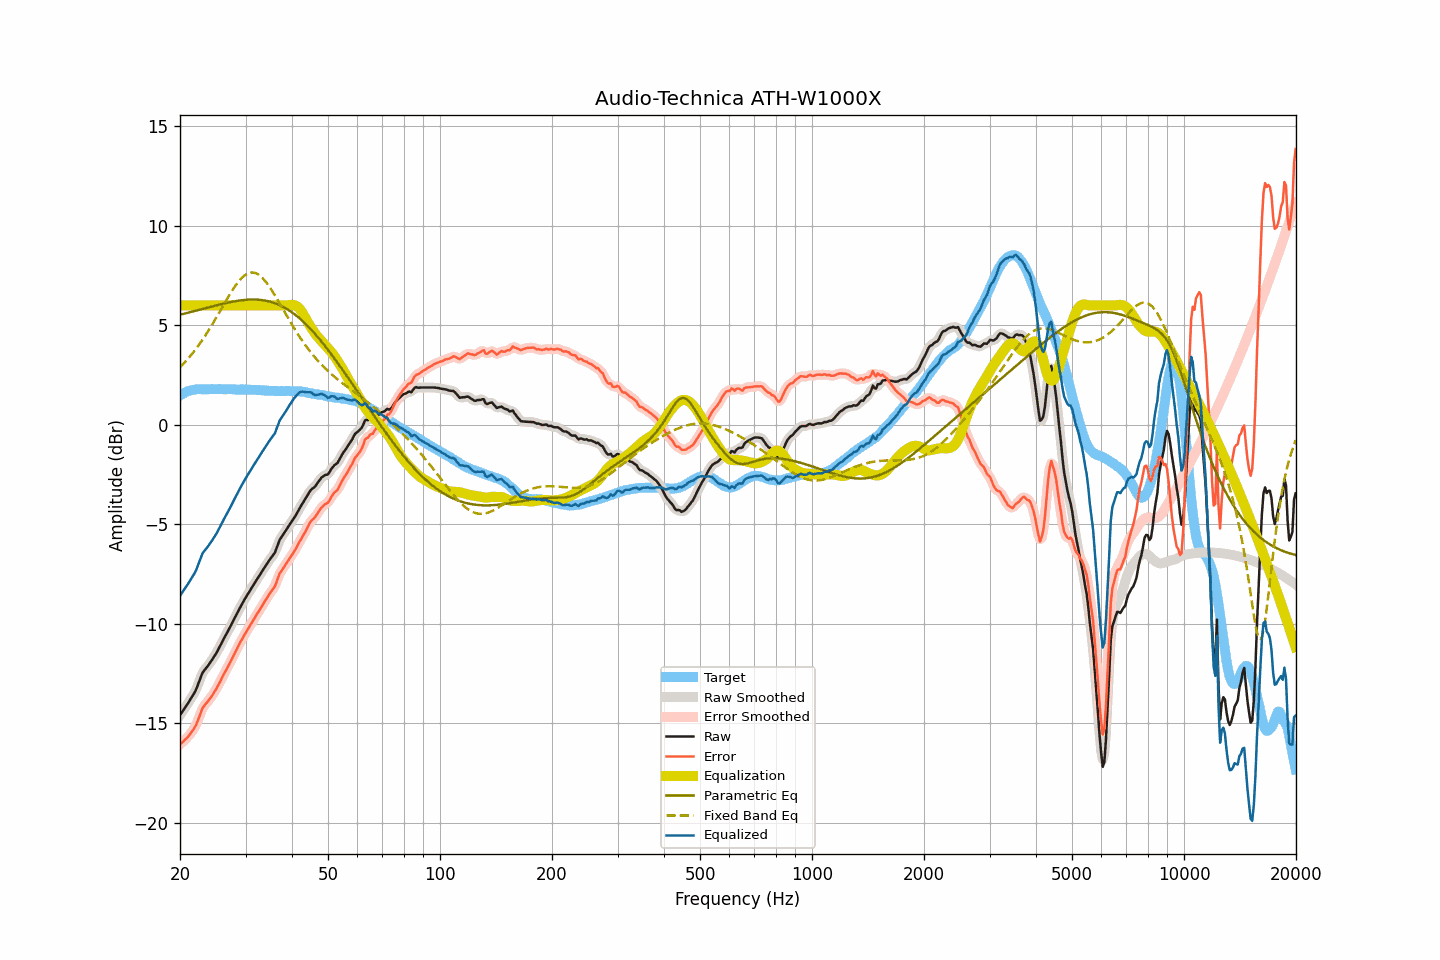

Source data for this figure (header and first rows):
frequency, raw, smoothed, error, error_smoothed, equalization, parametric_eq, fixed_band_eq, equalized_raw, equalized_smoothed, target
20.00, -14.60, -14.60, -16.07, -16.07, 6.00, 5.53, 2.88, -8.60, -8.60, 1.47
20.20, -14.48, -14.48, -16.00, -16.00, 6.00, 5.55, 2.97, -8.48, -8.48, 1.52
20.40, -14.36, -14.36, -15.93, -15.93, 6.00, 5.57, 3.05, -8.36, -8.36, 1.57
20.61, -14.24, -14.24, -15.84, -15.85, 6.00, 5.59, 3.14, -8.24, -8.24, 1.60
20.81, -14.12, -14.12, -15.77, -15.77, 6.00, 5.61, 3.23, -8.12, -8.12, 1.65
21.02, -14.00, -14.00, -15.69, -15.68, 6.00, 5.63, 3.32, -8.00, -8.00, 1.69
21.23, -13.87, -13.87, -15.58, -15.58, 6.00, 5.65, 3.41, -7.87, -7.87, 1.71
21.44, -13.74, -13.74, -15.47, -15.47, 6.00, 5.67, 3.51, -7.74, -7.74, 1.73
21.66, -13.61, -13.61, -15.36, -15.36, 6.00, 5.69, 3.61, -7.61, -7.61, 1.75
21.87, -13.48, -13.47, -15.24, -15.24, 6.00, 5.72, 3.72, -7.48, -7.47, 1.76
22.09, -13.32, -13.31, -15.10, -15.08, 6.00, 5.74, 3.82, -7.32, -7.31, 1.78
22.31, -13.11, -13.11, -14.89, -14.90, 6.00, 5.76, 3.93, -7.11, -7.11, 1.79
22.54, -12.90, -12.89, -14.69, -14.68, 6.00, 5.78, 4.04, -6.90, -6.89, 1.79
22.76, -12.68, -12.68, -14.46, -14.46, 6.00, 5.80, 4.16, -6.68, -6.68, 1.79
22.99, -12.47, -12.50, -14.25, -14.28, 6.00, 5.82, 4.27, -6.47, -6.50, 1.78
23.22, -12.36, -12.36, -14.13, -14.13, 6.00, 5.84, 4.40, -6.36, -6.36, 1.78
23.45, -12.26, -12.25, -14.03, -14.03, 6.00, 5.87, 4.52, -6.26, -6.25, 1.78
23.69, -12.16, -12.16, -13.94, -13.94, 6.00, 5.89, 4.64, -6.16, -6.16, 1.78
23.92, -12.05, -12.05, -13.83, -13.84, 6.00, 5.91, 4.77, -6.05, -6.05, 1.78
24.16, -11.94, -11.94, -13.73, -13.73, 6.00, 5.93, 4.90, -5.94, -5.94, 1.79
24.40, -11.82, -11.82, -13.62, -13.61, 6.00, 5.95, 5.04, -5.82, -5.82, 1.80
24.65, -11.69, -11.69, -13.48, -13.49, 6.00, 5.97, 5.17, -5.69, -5.69, 1.79
24.89, -11.57, -11.56, -13.36, -13.35, 6.00, 5.99, 5.31, -5.57, -5.56, 1.79
25.14, -11.43, -11.42, -13.22, -13.21, 6.00, 6.01, 5.45, -5.43, -5.42, 1.79
25.39, -11.27, -11.27, -13.06, -13.07, 6.00, 6.03, 5.59, -5.27, -5.27, 1.80
25.65, -11.12, -11.12, -12.92, -12.91, 6.00, 6.05, 5.73, -5.12, -5.12, 1.80
25.91, -10.96, -10.96, -12.75, -12.75, 6.00, 6.07, 5.87, -4.96, -4.96, 1.79
26.16, -10.80, -10.80, -12.58, -12.59, 6.00, 6.09, 6.01, -4.80, -4.80, 1.79
26.43, -10.65, -10.65, -12.43, -12.43, 6.00, 6.11, 6.15, -4.65, -4.65, 1.78
26.69, -10.50, -10.50, -12.28, -12.29, 6.00, 6.13, 6.29, -4.50, -4.50, 1.78
26.96, -10.35, -10.35, -12.14, -12.14, 6.00, 6.14, 6.43, -4.35, -4.35, 1.79
27.23, -10.20, -10.20, -11.99, -11.99, 6.00, 6.16, 6.56, -4.20, -4.20, 1.79
27.50, -10.04, -10.04, -11.83, -11.83, 6.00, 6.18, 6.69, -4.04, -4.04, 1.79
27.77, -9.88, -9.88, -11.65, -11.66, 6.00, 6.19, 6.82, -3.88, -3.88, 1.78
28.05, -9.72, -9.72, -11.49, -11.49, 6.00, 6.21, 6.94, -3.72, -3.72, 1.78
28.33, -9.57, -9.56, -11.33, -11.33, 6.00, 6.22, 7.05, -3.57, -3.56, 1.76
28.62, -9.41, -9.41, -11.17, -11.17, 6.00, 6.23, 7.16, -3.41, -3.41, 1.76
28.90, -9.25, -9.25, -11.02, -11.02, 6.00, 6.24, 7.26, -3.25, -3.25, 1.77
29.19, -9.10, -9.10, -10.86, -10.87, 6.00, 6.26, 7.35, -3.10, -3.10, 1.76
29.48, -8.96, -8.95, -10.74, -10.72, 6.00, 6.27, 7.43, -2.96, -2.95, 1.78
29.78, -8.81, -8.81, -10.58, -10.58, 6.00, 6.27, 7.50, -2.81, -2.81, 1.77
30.08, -8.67, -8.67, -10.44, -10.44, 6.00, 6.28, 7.56, -2.67, -2.67, 1.77
30.38, -8.54, -8.54, -10.30, -10.30, 6.00, 6.29, 7.60, -2.54, -2.54, 1.76
30.68, -8.41, -8.41, -10.17, -10.17, 6.00, 6.29, 7.63, -2.41, -2.41, 1.76
30.99, -8.28, -8.28, -10.04, -10.04, 6.00, 6.29, 7.65, -2.28, -2.28, 1.76
31.30, -8.15, -8.15, -9.91, -9.91, 6.00, 6.30, 7.65, -2.15, -2.15, 1.76
31.61, -8.02, -8.02, -9.77, -9.77, 6.00, 6.30, 7.65, -2.02, -2.02, 1.75
31.93, -7.89, -7.89, -9.64, -9.64, 6.00, 6.29, 7.62, -1.89, -1.89, 1.75
32.24, -7.76, -7.76, -9.50, -9.51, 6.00, 6.29, 7.59, -1.76, -1.76, 1.74
32.57, -7.64, -7.63, -9.39, -9.38, 6.00, 6.28, 7.54, -1.64, -1.63, 1.75
32.89, -7.51, -7.51, -9.25, -9.25, 6.00, 6.28, 7.48, -1.51, -1.51, 1.74
33.22, -7.38, -7.38, -9.11, -9.12, 6.00, 6.27, 7.40, -1.38, -1.38, 1.73
33.55, -7.26, -7.25, -8.99, -8.98, 6.00, 6.26, 7.32, -1.26, -1.25, 1.73
33.89, -7.13, -7.13, -8.84, -8.85, 6.00, 6.24, 7.22, -1.13, -1.13, 1.72
34.23, -7.01, -7.00, -8.73, -8.72, 6.00, 6.23, 7.12, -1.01, -1.00, 1.72
34.57, -6.88, -6.88, -8.59, -8.59, 6.00, 6.21, 7.01, -0.88, -0.88, 1.71
34.92, -6.76, -6.76, -8.47, -8.47, 6.00, 6.19, 6.89, -0.76, -0.76, 1.71
35.27, -6.65, -6.66, -8.35, -8.36, 6.00, 6.16, 6.77, -0.65, -0.66, 1.70
35.62, -6.54, -6.55, -8.24, -8.25, 6.00, 6.14, 6.64, -0.54, -0.55, 1.70
35.97, -6.44, -6.40, -8.13, -8.10, 6.00, 6.11, 6.51, -0.44, -0.40, 1.70
... 635 more rows
